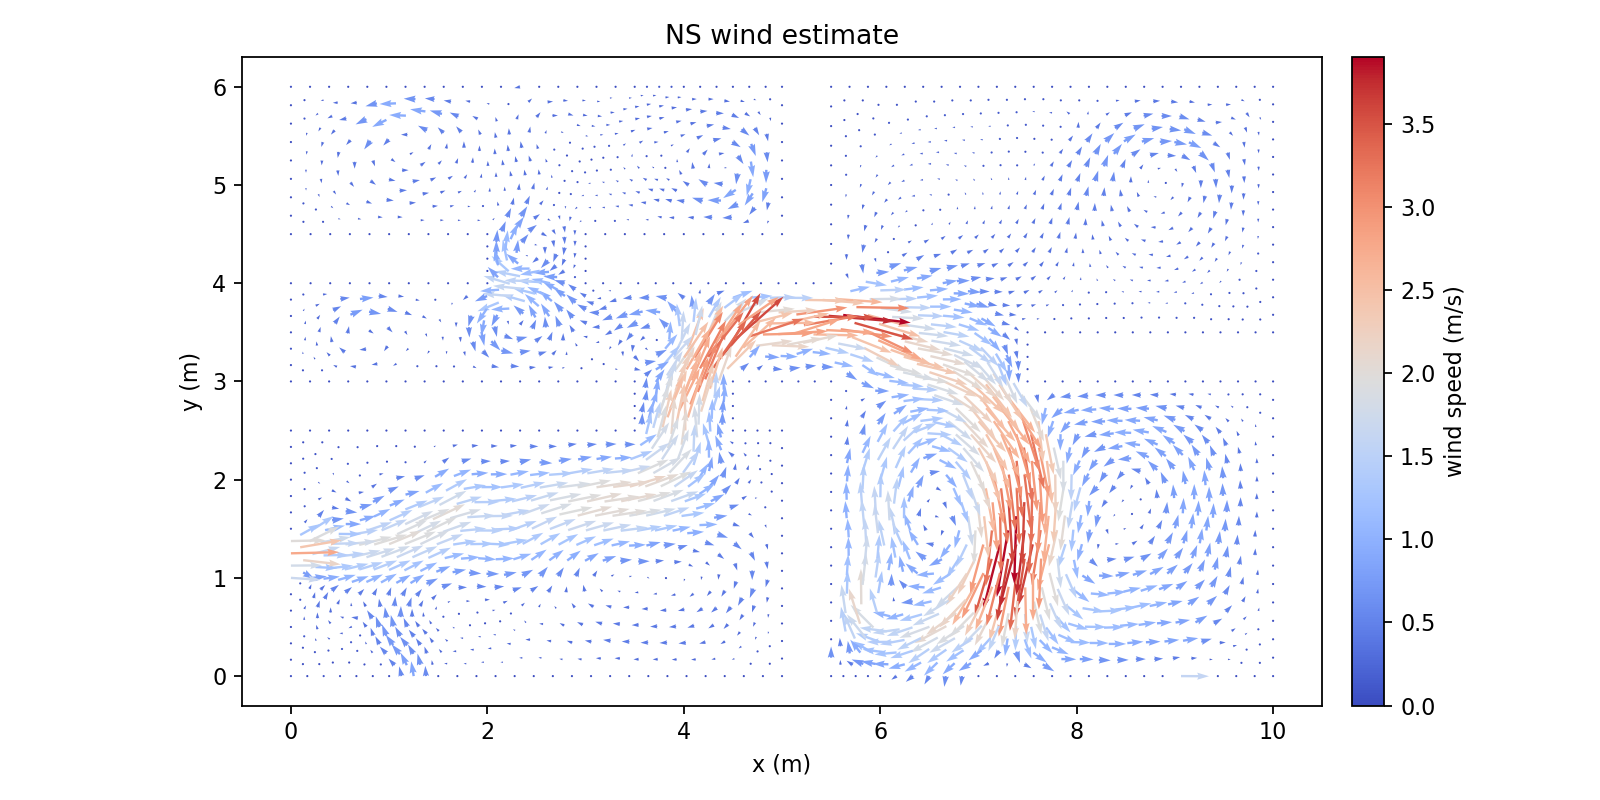

The data file committed next to this chart (first rows):
Points:0, Points:1, Points:2, U:0, U:1, U:2
9.812499999996290967e+00, 0.000000000000000000e+00, 0.000000000000000000e+00, 0.000000000000000000e+00, 0.000000000000000000e+00, 0.000000000000000000e+00
1.000000000000000178e+01, 5.664362628085781756e-17, 0.000000000000000000e+00, 0.000000000000000000e+00, 0.000000000000000000e+00, 0.000000000000000000e+00
9.677732030644911276e+00, 1.347679693504804932e-01, 0.000000000000000000e+00, 8.265447270771281163e-02, -4.051913476997008601e-03, 0.000000000000000000e+00
9.865232030648620309e+00, 1.347679693504804932e-01, 0.000000000000000000e+00, 4.163630679425395914e-02, -4.918350836285651992e-03, 0.000000000000000000e+00
9.624999999992581934e+00, 7.322853433113562488e-18, 0.000000000000000000e+00, 0.000000000000000000e+00, 0.000000000000000000e+00, 0.000000000000000000e+00
9.730464061297237066e+00, 2.695359387009609309e-01, 0.000000000000000000e+00, 1.218866394061607628e-01, 1.719728836464450017e-02, 0.000000000000000000e+00
1.000000000000000000e+01, 1.875000000005254130e-01, 0.000000000000000000e+00, 0.000000000000000000e+00, 0.000000000000000000e+00, 0.000000000000000000e+00
9.865232030648620309e+00, 3.222679693510058785e-01, 0.000000000000000000e+00, 4.098770642669833514e-02, 5.311316352759216930e-02, 0.000000000000000000e+00
1.000000000000000178e+01, 3.750000000010508261e-01, 0.000000000000000000e+00, 0.000000000000000000e+00, 0.000000000000000000e+00, 0.000000000000000000e+00
9.592977028719278820e+00, 3.047326432337796875e-01, 0.000000000000000000e+00, 2.235037259780708330e-01, 6.040481089479651788e-02, 0.000000000000000000e+00
9.540244998066949478e+00, 1.699646738832991943e-01, 0.000000000000000000e+00, 1.585879605581451413e-01, -7.406594742706260927e-03, 0.000000000000000000e+00
9.455489996141315245e+00, 3.399293477665983332e-01, 0.000000000000000000e+00, 3.489631896729188387e-01, 1.482691195590391670e-02, 0.000000000000000000e+00
9.437499999988874677e+00, 0.000000000000000000e+00, 0.000000000000000000e+00, 0.000000000000000000e+00, 0.000000000000000000e+00, 0.000000000000000000e+00
9.352744998063240445e+00, 1.699646738832991943e-01, 0.000000000000000000e+00, 1.863019822657136226e-01, -1.227241435993780064e-02, 0.000000000000000000e+00
9.249999999985165644e+00, 7.752900328033281086e-18, 0.000000000000000000e+00, 0.000000000000000000e+00, 0.000000000000000000e+00, 0.000000000000000000e+00
9.715235779060066079e+00, 4.235446083687894880e-01, 0.000000000000000000e+00, 1.309983580868755992e-01, 9.727905703191717934e-02, 0.000000000000000000e+00
9.850003748411445770e+00, 4.762766390188343246e-01, 0.000000000000000000e+00, 6.173616502509259030e-02, 1.049408907636399935e-01, 0.000000000000000000e+00
9.577748746482104281e+00, 4.587413129016081337e-01, 0.000000000000000000e+00, 2.298810318690301391e-01, 1.628376139922176058e-01, 0.000000000000000000e+00
9.700007496822889763e+00, 5.775532780366178232e-01, 0.000000000000000000e+00, 1.760875366524178587e-01, 1.735270311827154244e-01, 0.000000000000000000e+00
1.000000000000000000e+01, 5.625000000015759616e-01, 0.000000000000000000e+00, 0.000000000000000000e+00, 0.000000000000000000e+00, 0.000000000000000000e+00
9.850003748411445770e+00, 6.637766390193594601e-01, 0.000000000000000000e+00, 5.259209273036133392e-02, 1.874684863997846396e-01, 0.000000000000000000e+00
1.000000000000000178e+01, 7.500000000021012081e-01, 0.000000000000000000e+00, 0.000000000000000000e+00, 0.000000000000000000e+00, 0.000000000000000000e+00
9.269229608476027948e+00, 3.499108093535575614e-01, 0.000000000000000000e+00, 6.021184937421237837e-01, 1.710660354098853253e-01, 0.000000000000000000e+00
9.166484610397953148e+00, 1.799461354702583948e-01, 0.000000000000000000e+00, 3.394702635122340273e-01, 3.194250023605852556e-02, 0.000000000000000000e+00
9.518315450969218716e+00, 6.554201950759886985e-01, 0.000000000000000000e+00, 3.612806699142485090e-01, 3.708037260473274754e-01, 0.000000000000000000e+00
9.396056700628431457e+00, 5.366082299409788980e-01, 0.000000000000000000e+00, 4.846040853602932574e-01, 2.751354522901793831e-01, 0.000000000000000000e+00
9.209796312963142384e+00, 5.465896915279381263e-01, 0.000000000000000000e+00, 6.804943249365987823e-01, 3.900662279116258735e-01, 0.000000000000000000e+00
9.082969220810742428e+00, 3.598922709405169007e-01, 0.000000000000000000e+00, 8.729012151076968040e-01, 1.511207267800470933e-01, 0.000000000000000000e+00
9.336623405115542340e+00, 7.332871121153593519e-01, 0.000000000000000000e+00, 5.239193060248675815e-01, 4.718949735484693209e-01, 0.000000000000000000e+00
9.062499999981458387e+00, 0.000000000000000000e+00, 0.000000000000000000e+00, 1.605246562556844170e+00, -8.904142978045629167e-03, 0.000000000000000000e+00
8.978984610394245891e+00, 1.799461354702584226e-01, 0.000000000000000000e+00, 4.200719226269977180e-01, 7.516944101838989034e-02, 0.000000000000000000e+00
8.874999999977749354e+00, 7.420802714442363974e-18, 0.000000000000000000e+00, 0.000000000000000000e+00, 0.000000000000000000e+00, 0.000000000000000000e+00
9.689897907996856574e+00, 7.561567887854760972e-01, 0.000000000000000000e+00, 1.660206736610769507e-01, 3.209217038417161993e-01, 0.000000000000000000e+00
9.839894159585410804e+00, 8.423801497682177342e-01, 0.000000000000000000e+00, 4.553915935880038790e-02, 2.747292638722813596e-01, 0.000000000000000000e+00
9.508205862143183751e+00, 8.340237058248469726e-01, 0.000000000000000000e+00, 2.825186173782687771e-01, 5.212770356159187601e-01, 0.000000000000000000e+00
9.679788319170823385e+00, 9.347602995343344823e-01, 0.000000000000000000e+00, 1.067027138049127383e-01, 4.340998931248791215e-01, 0.000000000000000000e+00
1.000000000000000000e+01, 9.375000000026261215e-01, 0.000000000000000000e+00, 0.000000000000000000e+00, 0.000000000000000000e+00, 0.000000000000000000e+00
9.839894159585412581e+00, 1.029880149768742648e+00, 0.000000000000000000e+00, 3.708805327107563693e-02, 3.094745054611712787e-01, 0.000000000000000000e+00
1.000000000000000178e+01, 1.125000000003151257e+00, 0.000000000000000000e+00, 0.000000000000000000e+00, 0.000000000000000000e+00, 0.000000000000000000e+00
9.133725455553651784e+00, 7.315751271099966146e-01, 0.000000000000000000e+00, 6.457660282438366650e-01, 4.326540036198857631e-01, 0.000000000000000000e+00
9.006898363401250052e+00, 5.448777065225753891e-01, 0.000000000000000000e+00, 8.351499302925257107e-01, 1.522819357893248904e-01, 0.000000000000000000e+00
8.930827505991759452e+00, 7.298631421046339884e-01, 0.000000000000000000e+00, 8.378772249676185169e-01, 1.960631803141219265e-01, 0.000000000000000000e+00
8.790065006576877948e+00, 1.722380933652284951e-01, 0.000000000000000000e+00, 5.108702411789687314e-01, 3.328431138468078421e-02, 0.000000000000000000e+00
8.894049616993374485e+00, 3.521842288354869455e-01, 0.000000000000000000e+00, 8.493660348312207509e-01, 9.843132684831820689e-02, 0.000000000000000000e+00
8.817978759583882109e+00, 5.371696644175454338e-01, 0.000000000000000000e+00, 8.678652647405553644e-01, 6.852874916847319364e-02, 0.000000000000000000e+00
8.705130013176004766e+00, 3.444761867304569347e-01, 0.000000000000000000e+00, 8.359676294896131177e-01, 3.970312588230739959e-02, 0.000000000000000000e+00
9.371297295428817620e+00, 9.085820870167142793e-01, 0.000000000000000000e+00, 3.551340295256024682e-01, 6.314612759275030074e-01, 0.000000000000000000e+00
9.542879752456455478e+00, 1.009318680726201789e+00, 0.000000000000000000e+00, 1.537960602586500303e-01, 6.017926442953381860e-01, 0.000000000000000000e+00
9.251122552055708326e+00, 1.066773995060777525e+00, 0.000000000000000000e+00, 3.097646953886904475e-01, 6.819594553670317305e-01, 0.000000000000000000e+00
9.216448661742436599e+00, 8.914790201594227081e-01, 0.000000000000000000e+00, 5.079357130496334749e-01, 5.212981807062562201e-01, 0.000000000000000000e+00
9.013550712180542490e+00, 8.897670351540598599e-01, 0.000000000000000000e+00, 6.413638381179782577e-01, 4.452061058598338894e-01, 0.000000000000000000e+00
9.405971185742087570e+00, 1.083877061918068874e+00, 0.000000000000000000e+00, 1.852037508401874200e-01, 7.297118672720711574e-01, 0.000000000000000000e+00
9.096273918369325528e+00, 1.049670928203485731e+00, 0.000000000000000000e+00, 4.786324477334213956e-01, 5.683647106673779259e-01, 0.000000000000000000e+00
8.687499999974214404e+00, 0.000000000000000000e+00, 0.000000000000000000e+00, 0.000000000000000000e+00, 0.000000000000000000e+00, 0.000000000000000000e+00
8.602565006573342998e+00, 1.722380933652284951e-01, 0.000000000000000000e+00, 5.702315439227860772e-01, 5.352510394740645980e-03, 0.000000000000000000e+00
8.499999999970679454e+00, 7.060365842124614763e-18, 0.000000000000000000e+00, 0.000000000000000000e+00, 0.000000000000000000e+00, 0.000000000000000000e+00
9.655216989787055226e+00, 1.136201188209433610e+00, 0.000000000000000000e+00, 1.002436081058315914e-01, 5.126747057161814558e-01, 0.000000000000000000e+00
9.815322830201644422e+00, 1.231321038443841998e+00, 0.000000000000000000e+00, 2.418718983136126238e-02, 3.852996243250765840e-01, 0.000000000000000000e+00
9.518308423072689095e+00, 1.210759569401301139e+00, 0.000000000000000000e+00, 1.255525988361534950e-01, 6.606093179409864291e-01, 0.000000000000000000e+00
9.630645660403287067e+00, 1.337642076884532960e+00, 0.000000000000000000e+00, 4.565239671057010062e-02, 5.796035148214884192e-01, 0.000000000000000000e+00
... 2,373 more rows
